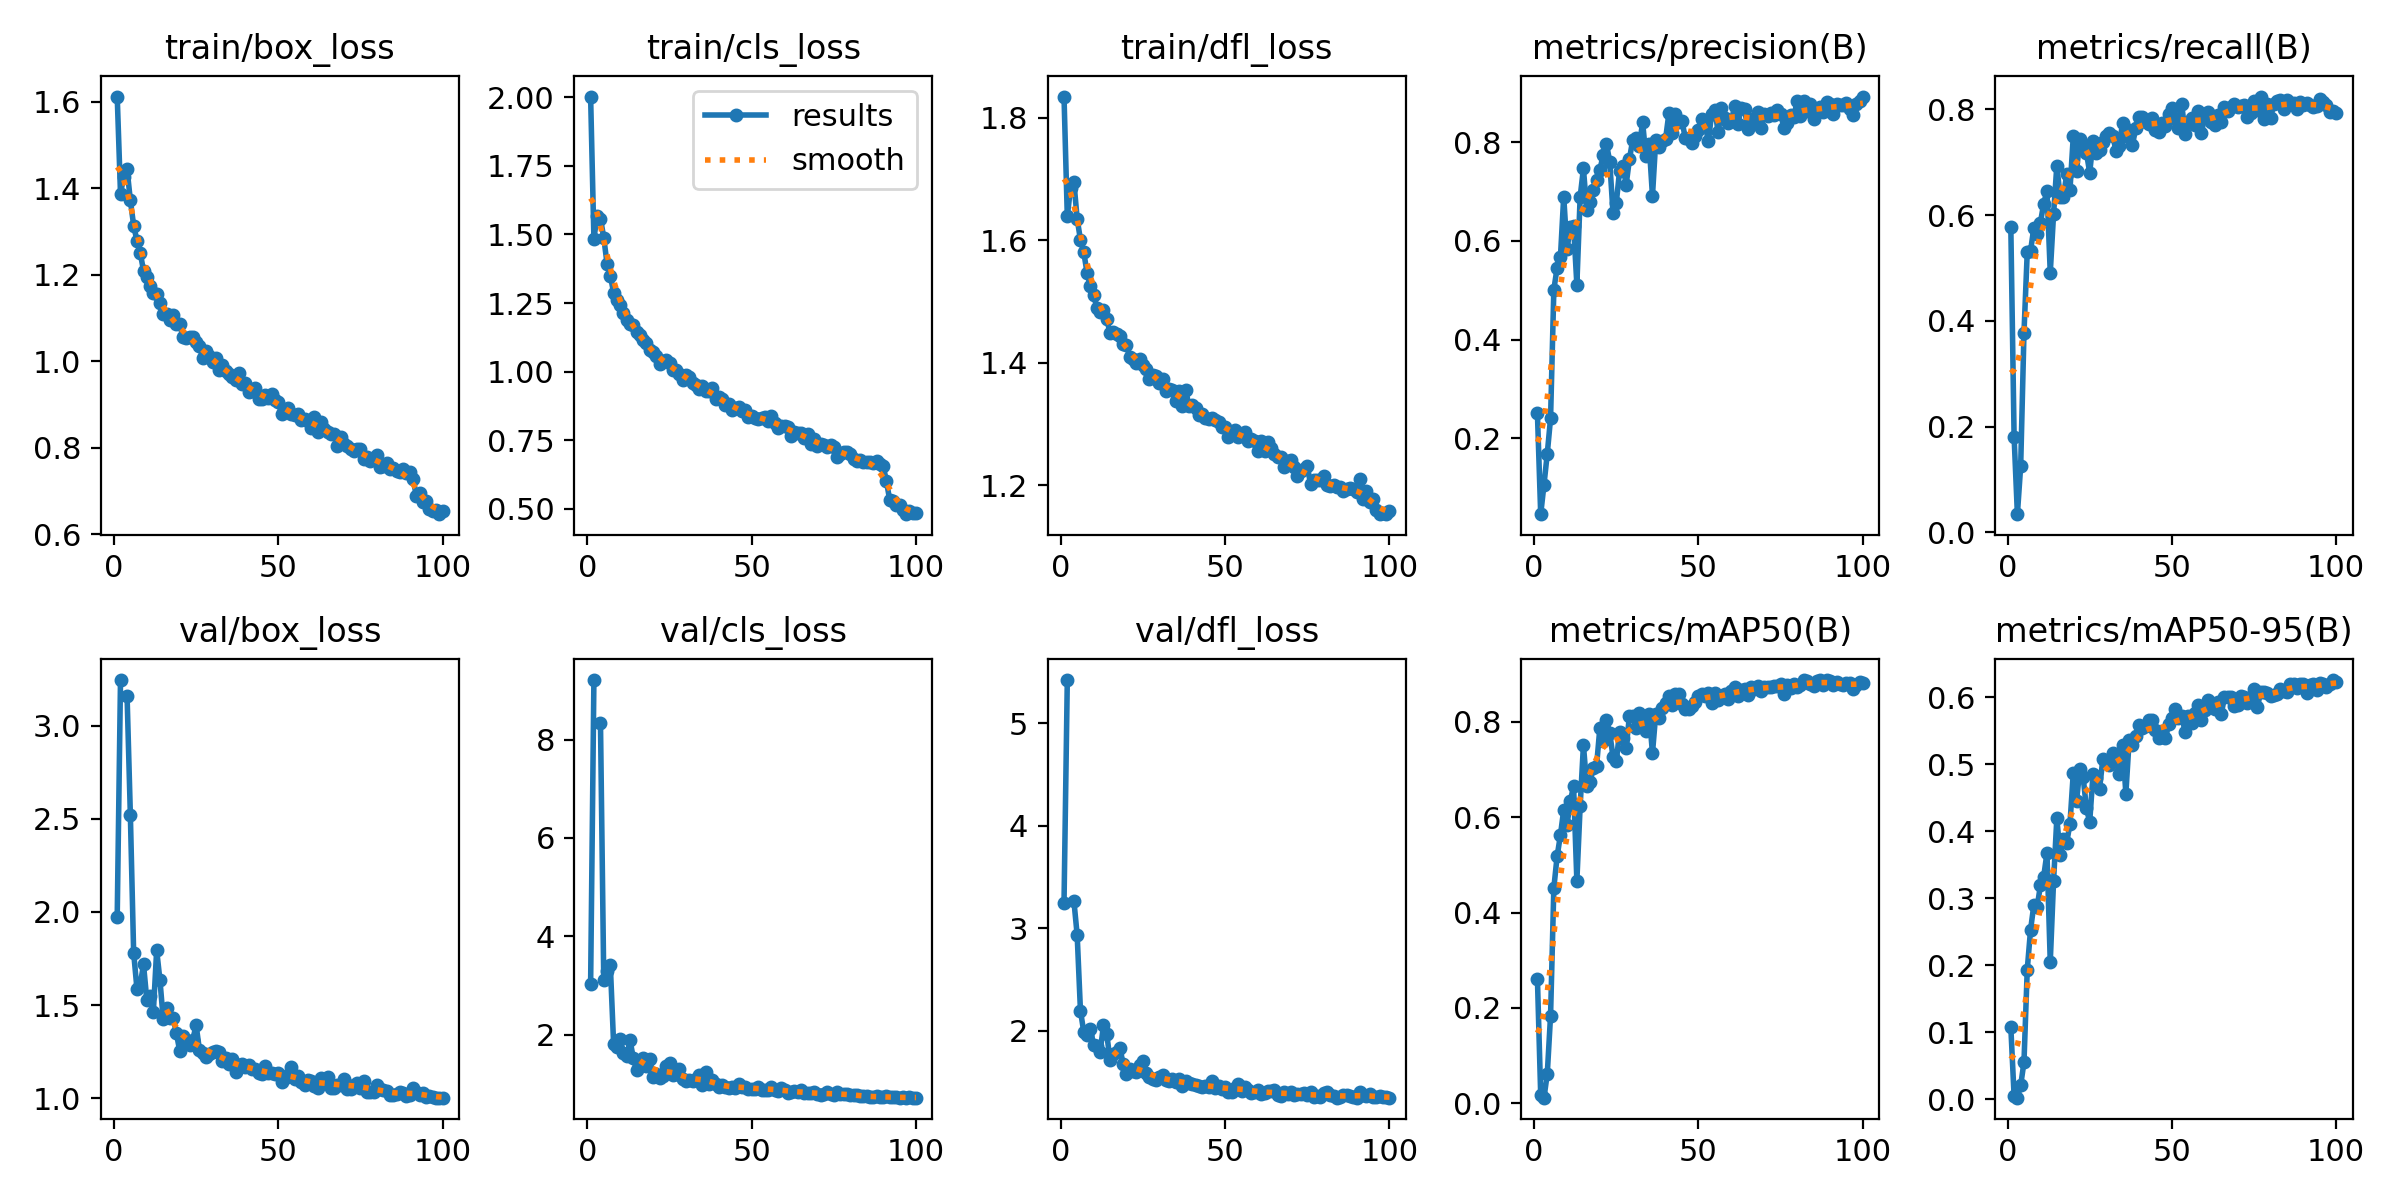

Values plotted in this chart, from the file beside it:
epoch, time, train/box_loss, train/cls_loss, train/dfl_loss, metrics/precision(B), metrics/recall(B), metrics/mAP50(B), metrics/mAP50-95(B), val/box_loss, val/cls_loss, val/dfl_loss, lr/pg0, lr/pg1, lr/pg2
1, 19.08, 1.612, 2.003, 1.835, 0.2508, 0.5779, 0.2614, 0.1078, 1.975, 3.021, 3.249, 0.0005424, 0.0005424, 0.0005424
2, 35.3, 1.387, 1.485, 1.64, 0.04652, 0.1809, 0.01733, 0.00496, 3.244, 9.211, 5.42, 0.001087, 0.001087, 0.001087
3, 51.26, 1.426, 1.569, 1.686, 0.1062, 0.03445, 0.01151, 0.00251, nan, nan, nan, 0.001621, 0.001621, 0.001621
4, 67.29, 1.443, 1.558, 1.696, 0.1692, 0.1253, 0.06161, 0.02094, 3.159, 8.346, 3.269, 0.001617, 0.001617, 0.001617
5, 83.48, 1.372, 1.489, 1.635, 0.2408, 0.3766, 0.1839, 0.0553, 2.52, 3.101, 2.935, 0.001601, 0.001601, 0.001601
6, 99.94, 1.313, 1.393, 1.601, 0.5014, 0.5303, 0.4519, 0.1937, 1.782, 3.292, 2.197, 0.001584, 0.001584, 0.001584
7, 116.2, 1.278, 1.35, 1.581, 0.5457, 0.5321, 0.5183, 0.2529, 1.589, 3.407, 1.991, 0.001568, 0.001568, 0.001568
8, 132.5, 1.251, 1.288, 1.547, 0.5664, 0.5758, 0.5624, 0.2898, 1.61, 1.804, 1.957, 0.001551, 0.001551, 0.001551
9, 148.7, 1.209, 1.261, 1.525, 0.6896, 0.5648, 0.6153, 0.2868, 1.718, 1.752, 2.022, 0.001535, 0.001535, 0.001535
10, 164.8, 1.194, 1.242, 1.511, 0.5826, 0.5855, 0.5841, 0.3192, 1.53, 1.915, 1.863, 0.001518, 0.001518, 0.001518
11, 181.2, 1.173, 1.216, 1.49, 0.6282, 0.6216, 0.6333, 0.3323, 1.548, 1.623, 1.854, 0.001502, 0.001502, 0.001502
12, 197.4, 1.157, 1.187, 1.483, 0.6309, 0.6459, 0.6652, 0.3679, 1.465, 1.563, 1.797, 0.001485, 0.001485, 0.001485
13, 213.5, 1.154, 1.173, 1.487, 0.5112, 0.491, 0.4667, 0.2052, 1.795, 1.882, 2.053, 0.001469, 0.001469, 0.001469
14, 229.5, 1.134, 1.169, 1.471, 0.6887, 0.6012, 0.6232, 0.3254, 1.635, 1.518, 1.969, 0.001452, 0.001452, 0.001452
15, 245.5, 1.109, 1.143, 1.449, 0.7464, 0.6935, 0.7513, 0.4196, 1.424, 1.278, 1.716, 0.001436, 0.001436, 0.001436
16, 261.8, 1.11, 1.135, 1.45, 0.6622, 0.6343, 0.6662, 0.3648, 1.483, 1.446, 1.773, 0.001419, 0.001419, 0.001419
17, 277.8, 1.094, 1.114, 1.447, 0.6795, 0.6338, 0.6741, 0.3889, 1.432, 1.534, 1.797, 0.001403, 0.001403, 0.001403
18, 293.8, 1.106, 1.106, 1.443, 0.7037, 0.6773, 0.7029, 0.383, 1.433, 1.352, 1.834, 0.001386, 0.001386, 0.001386
19, 309.6, 1.085, 1.077, 1.431, 0.7221, 0.648, 0.7082, 0.4117, 1.351, 1.513, 1.674, 0.00137, 0.00137, 0.00137
20, 325.5, 1.085, 1.072, 1.429, 0.743, 0.7486, 0.7878, 0.4869, 1.255, 1.145, 1.575, 0.001353, 0.001353, 0.001353
21, 341.8, 1.056, 1.056, 1.41, 0.774, 0.6834, 0.7592, 0.4456, 1.335, 1.192, 1.63, 0.001337, 0.001337, 0.001337
22, 357.8, 1.054, 1.028, 1.405, 0.796, 0.743, 0.8034, 0.4926, 1.296, 1.127, 1.607, 0.00132, 0.00132, 0.00132
23, 373.8, 1.055, 1.039, 1.4, 0.7604, 0.7302, 0.7767, 0.4815, 1.284, 1.158, 1.595, 0.001304, 0.001304, 0.001304
24, 390, 1.056, 1.044, 1.407, 0.6566, 0.7183, 0.7267, 0.4343, 1.315, 1.362, 1.671, 0.001287, 0.001287, 0.001287
25, 405.9, 1.043, 1.033, 1.396, 0.677, 0.6802, 0.7184, 0.4142, 1.393, 1.431, 1.704, 0.001271, 0.001271, 0.001271
26, 421.8, 1.036, 1.006, 1.391, 0.7422, 0.7392, 0.7788, 0.4852, 1.262, 1.175, 1.592, 0.001254, 0.001254, 0.001254
27, 437.6, 1.007, 1.005, 1.373, 0.7519, 0.7178, 0.7671, 0.4793, 1.241, 1.191, 1.552, 0.001238, 0.001238, 0.001238
28, 453.5, 1.024, 0.9923, 1.381, 0.7139, 0.7234, 0.7455, 0.4637, 1.221, 1.311, 1.533, 0.001221, 0.001221, 0.001221
29, 469.6, 1.012, 0.9707, 1.378, 0.7655, 0.7391, 0.8129, 0.5082, 1.24, 1.098, 1.516, 0.001205, 0.001205, 0.001205
30, 485.6, 0.9985, 0.9892, 1.368, 0.8046, 0.7491, 0.8127, 0.504, 1.247, 1.058, 1.547, 0.001188, 0.001188, 0.001188
31, 501.8, 1.007, 0.9801, 1.374, 0.8091, 0.7547, 0.7863, 0.4992, 1.254, 1.074, 1.568, 0.001172, 0.001172, 0.001172
32, 518.1, 0.9803, 0.958, 1.354, 0.7918, 0.7503, 0.8187, 0.5173, 1.249, 1.065, 1.519, 0.001155, 0.001155, 0.001155
33, 534.3, 0.9908, 0.9498, 1.358, 0.8399, 0.7213, 0.8044, 0.5062, 1.199, 1.089, 1.511, 0.001139, 0.001139, 0.001139
34, 550.5, 0.976, 0.9379, 1.356, 0.7711, 0.7305, 0.781, 0.4854, 1.214, 1.184, 1.53, 0.001122, 0.001122, 0.001122
35, 566.4, 0.9703, 0.9486, 1.337, 0.7955, 0.775, 0.8169, 0.5294, 1.186, 0.9771, 1.5, 0.001106, 0.001106, 0.001106
36, 582.6, 0.9637, 0.9308, 1.353, 0.6909, 0.7486, 0.7345, 0.4565, 1.209, 1.241, 1.53, 0.001089, 0.001089, 0.001089
37, 598.7, 0.9554, 0.9314, 1.329, 0.8036, 0.7604, 0.8168, 0.5362, 1.142, 1.004, 1.466, 0.001073, 0.001073, 0.001073
38, 614.7, 0.9736, 0.9396, 1.356, 0.7893, 0.7331, 0.8079, 0.5285, 1.18, 1.083, 1.513, 0.001056, 0.001056, 0.001056
39, 630.8, 0.9462, 0.902, 1.33, 0.8022, 0.7637, 0.829, 0.5418, 1.184, 0.9977, 1.495, 0.00104, 0.00104, 0.00104
40, 646.8, 0.9504, 0.9076, 1.331, 0.8067, 0.7845, 0.8394, 0.5584, 1.167, 0.9329, 1.477, 0.001023, 0.001023, 0.001023
41, 662.8, 0.9284, 0.8995, 1.326, 0.858, 0.7854, 0.8533, 0.5544, 1.18, 0.9714, 1.475, 0.001007, 0.001007, 0.001007
42, 679.1, 0.9306, 0.8787, 1.315, 0.8184, 0.7753, 0.8356, 0.5572, 1.157, 0.9378, 1.461, 0.0009904, 0.0009904, 0.0009904
43, 695.2, 0.9381, 0.8828, 1.317, 0.8565, 0.7714, 0.859, 0.5656, 1.158, 0.91, 1.45, 0.0009739, 0.0009739, 0.0009739
44, 711.2, 0.9132, 0.8603, 1.31, 0.8395, 0.7833, 0.8582, 0.5661, 1.139, 0.9254, 1.465, 0.0009574, 0.0009574, 0.0009574
45, 727.4, 0.9134, 0.867, 1.308, 0.8417, 0.7609, 0.8382, 0.5506, 1.128, 0.9101, 1.449, 0.0009409, 0.0009409, 0.0009409
46, 743.5, 0.9213, 0.8717, 1.311, 0.8077, 0.757, 0.8274, 0.5395, 1.172, 0.9859, 1.507, 0.0009244, 0.0009244, 0.0009244
47, 759.6, 0.914, 0.8586, 1.307, 0.8067, 0.7747, 0.8262, 0.5495, 1.138, 0.9427, 1.443, 0.0009078, 0.0009078, 0.0009078
48, 775.7, 0.9232, 0.8595, 1.304, 0.7976, 0.7684, 0.8342, 0.5394, 1.138, 0.9447, 1.461, 0.0008913, 0.0008913, 0.0008913
49, 791.7, 0.9106, 0.836, 1.295, 0.8112, 0.7919, 0.8419, 0.5599, 1.13, 0.8876, 1.436, 0.0008748, 0.0008748, 0.0008748
50, 808, 0.9062, 0.8386, 1.296, 0.8242, 0.8022, 0.8538, 0.569, 1.137, 0.8928, 1.45, 0.0008583, 0.0008583, 0.0008583
51, 824.3, 0.8777, 0.8312, 1.279, 0.8475, 0.7816, 0.8577, 0.5828, 1.091, 0.8908, 1.408, 0.0008418, 0.0008418, 0.0008418
52, 840.5, 0.885, 0.8278, 1.288, 0.8381, 0.7647, 0.855, 0.5688, 1.109, 0.9446, 1.408, 0.0008253, 0.0008253, 0.0008253
53, 856.6, 0.8921, 0.8296, 1.289, 0.8011, 0.8097, 0.8615, 0.5719, 1.127, 0.8715, 1.44, 0.0008088, 0.0008088, 0.0008088
54, 872.5, 0.8787, 0.8333, 1.279, 0.8571, 0.7538, 0.8389, 0.549, 1.17, 0.8815, 1.478, 0.0007923, 0.0007923, 0.0007923
55, 888.4, 0.8755, 0.8207, 1.282, 0.864, 0.7767, 0.861, 0.5721, 1.106, 0.8793, 1.411, 0.0007758, 0.0007758, 0.0007758
56, 904.5, 0.8773, 0.8383, 1.286, 0.8193, 0.7836, 0.845, 0.5621, 1.121, 0.9272, 1.454, 0.0007593, 0.0007593, 0.0007593
57, 920.5, 0.8647, 0.8139, 1.273, 0.8689, 0.7705, 0.8544, 0.5762, 1.09, 0.8832, 1.426, 0.0007428, 0.0007428, 0.0007428
58, 936.5, 0.8651, 0.7947, 1.276, 0.8492, 0.7975, 0.8585, 0.588, 1.071, 0.8635, 1.396, 0.0007263, 0.0007263, 0.0007263
59, 952.6, 0.8618, 0.8018, 1.273, 0.8378, 0.755, 0.8471, 0.5667, 1.098, 0.909, 1.405, 0.0007098, 0.0007098, 0.0007098
60, 968.6, 0.8465, 0.8032, 1.255, 0.8417, 0.7882, 0.8655, 0.5806, 1.096, 0.8778, 1.42, 0.0006933, 0.0006933, 0.0006933
... 40 more rows
